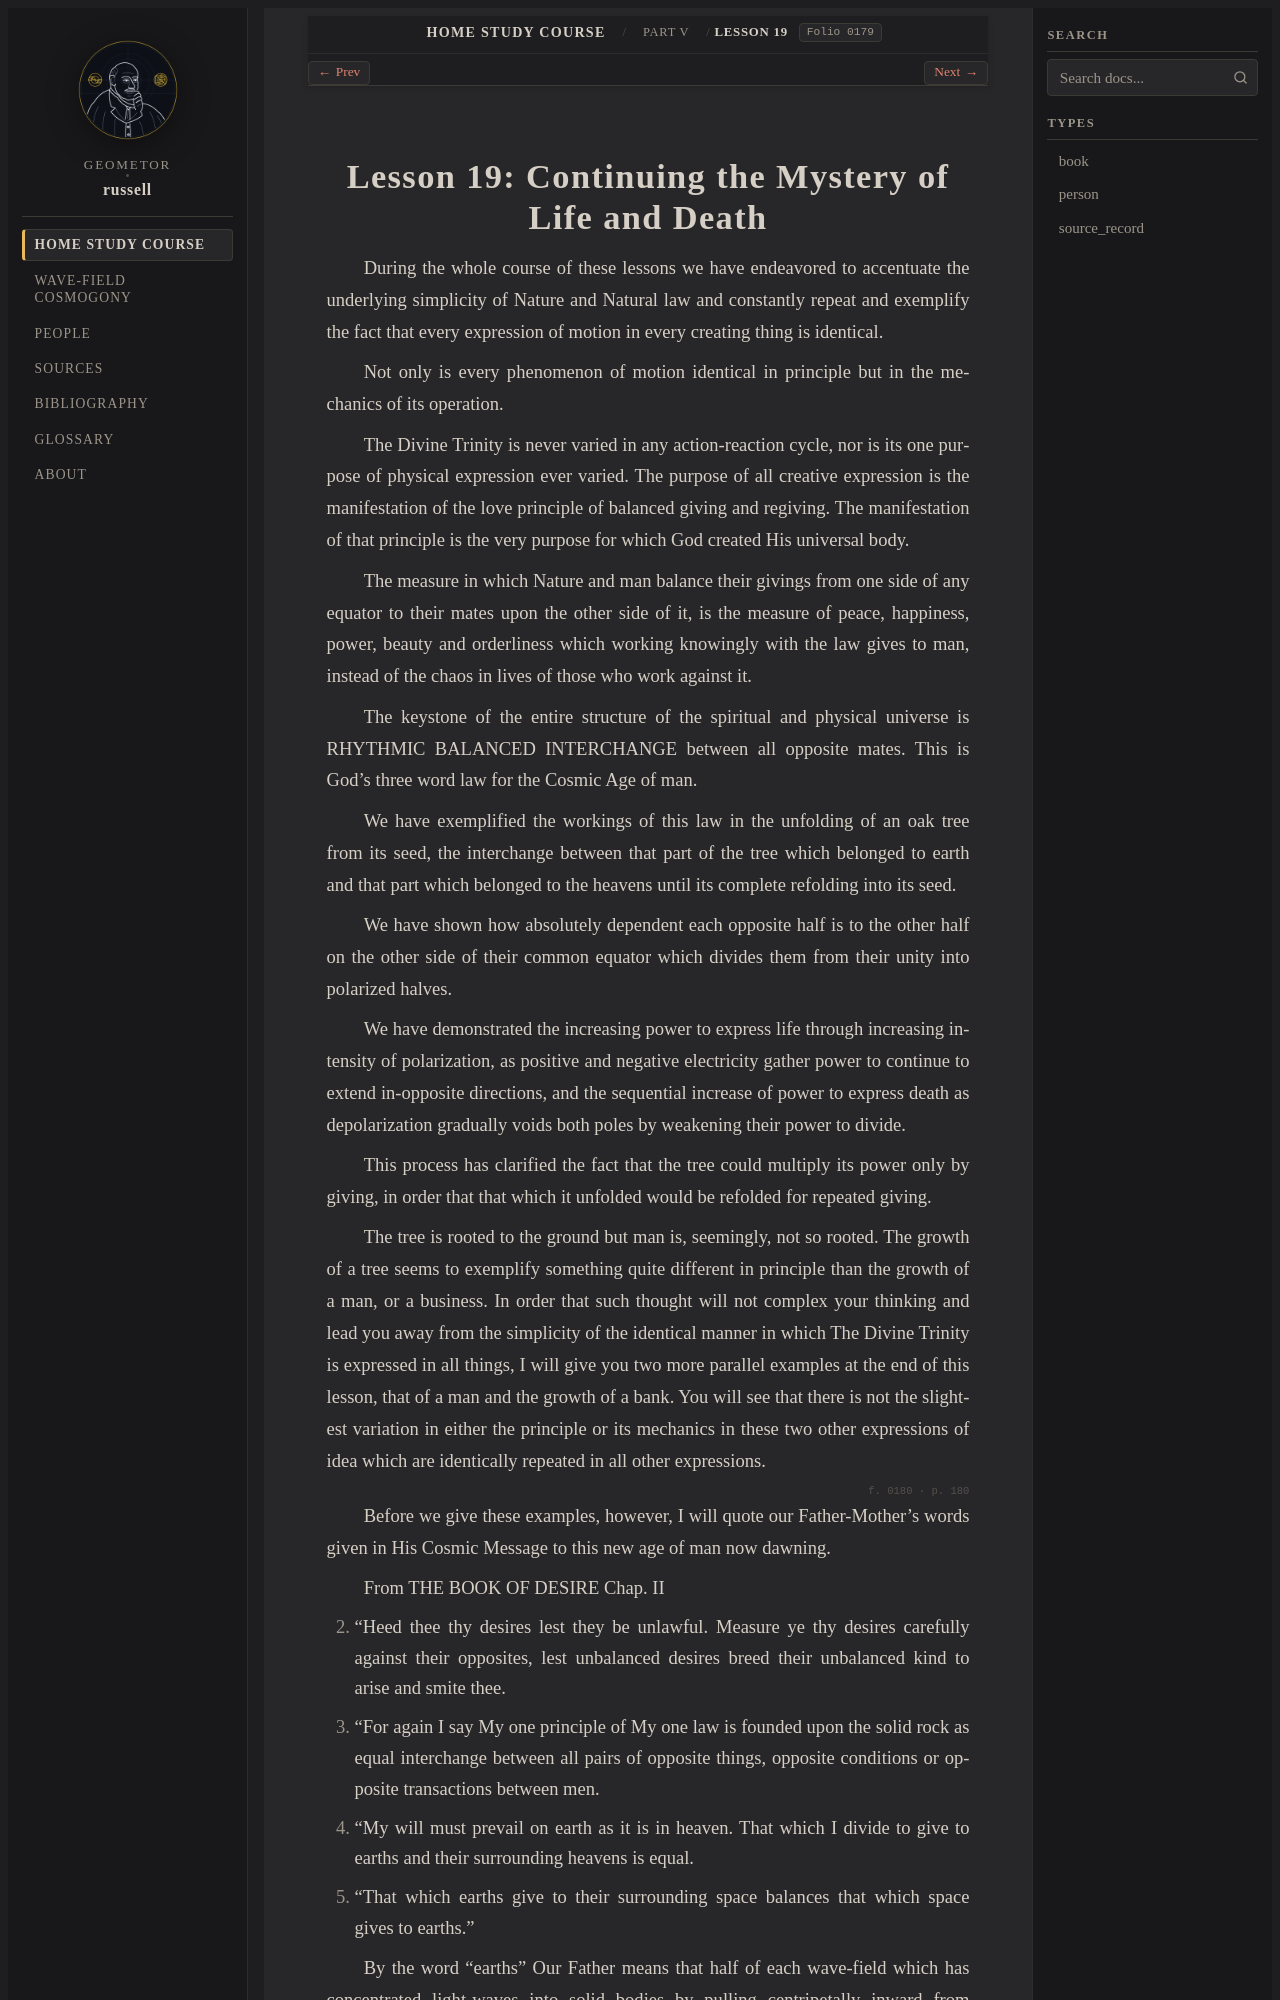

repository: geometor/russell · page: home_study_course/part_05/lesson_19.html · generator: sphinx

:layout: book
:order: 19
:canonical_id: Lesson 19
:breadcrumb_title: Lesson 19
:folio: 0179

.. _hsc-lesson-19:

Lesson 19: Continuing the Mystery of Life and Death
===================================================

.. folio:: 0179
   :page: 179

During the whole course of these lessons we have endeavored to accentuate the underlying simplicity of Nature and Natural law and constantly repeat and exemplify the fact that every expression of motion in every creating thing is identical.

Not only is every phenomenon of motion identical in principle but in the mechanics of its operation.

The Divine Trinity is never varied in any action-reaction cycle, nor is its one purpose of physical expression ever varied. The purpose of all creative expression is the manifestation of the love principle of balanced giving and regiving. The manifestation of that principle is the very purpose for which God created His universal body.

The measure in which Nature and man balance their givings from one side of any equator to their mates upon the other side of it, is the measure of peace, happiness, power, beauty and orderliness which working knowingly with the law gives to man, instead of the chaos in lives of those who work against it.

The keystone of the entire structure of the spiritual and physical universe is RHYTHMIC BALANCED INTERCHANGE between all opposite mates. This is God's three word law for the Cosmic Age of man.

We have exemplified the workings of this law in the unfolding of an oak tree from its seed, the interchange between that part of the tree which belonged to earth and that part which belonged to the heavens until its complete refolding into its seed.

We have shown how absolutely dependent each opposite half is to the other half on the other side of their common equator which divides them from their unity into polarized halves.

We have demonstrated the increasing power to express life through increasing intensity of polarization, as positive and negative electricity gather power to continue to extend in-opposite directions, and the sequential increase of power to express death as depolarization gradually voids both poles by weakening their power to divide.

This process has clarified the fact that the tree could multiply its power only by giving, in order that that which it unfolded would be refolded for repeated giving.

The tree is rooted to the ground but man is, seemingly, not so rooted. The growth of a tree seems to exemplify something quite different in principle than the growth of a man, or a business. In order that such thought will not complex your thinking and lead you away from the simplicity of the identical manner in which The Divine Trinity is expressed in all things, I will give you two more parallel examples at the end of this lesson, that of a man and the growth of a bank. You will see that there is not the slightest variation in either the principle or its mechanics in these two other expressions of idea which are identically repeated in all other expressions.

.. folio:: 0180
   :page: 180

Before we give these examples, however, I will quote our Father-Mother's words given in His Cosmic Message to this new age of man now dawning.

From THE BOOK OF DESIRE Chap. II

2. "Heed thee thy desires lest they be unlawful. Measure ye thy desires carefully against their opposites, lest unbalanced desires breed their unbalanced kind to arise and smite thee.

3. "For again I say My one principle of My one law is founded upon the solid rock as equal interchange between all pairs of opposite things, opposite conditions or opposite transactions between men.
